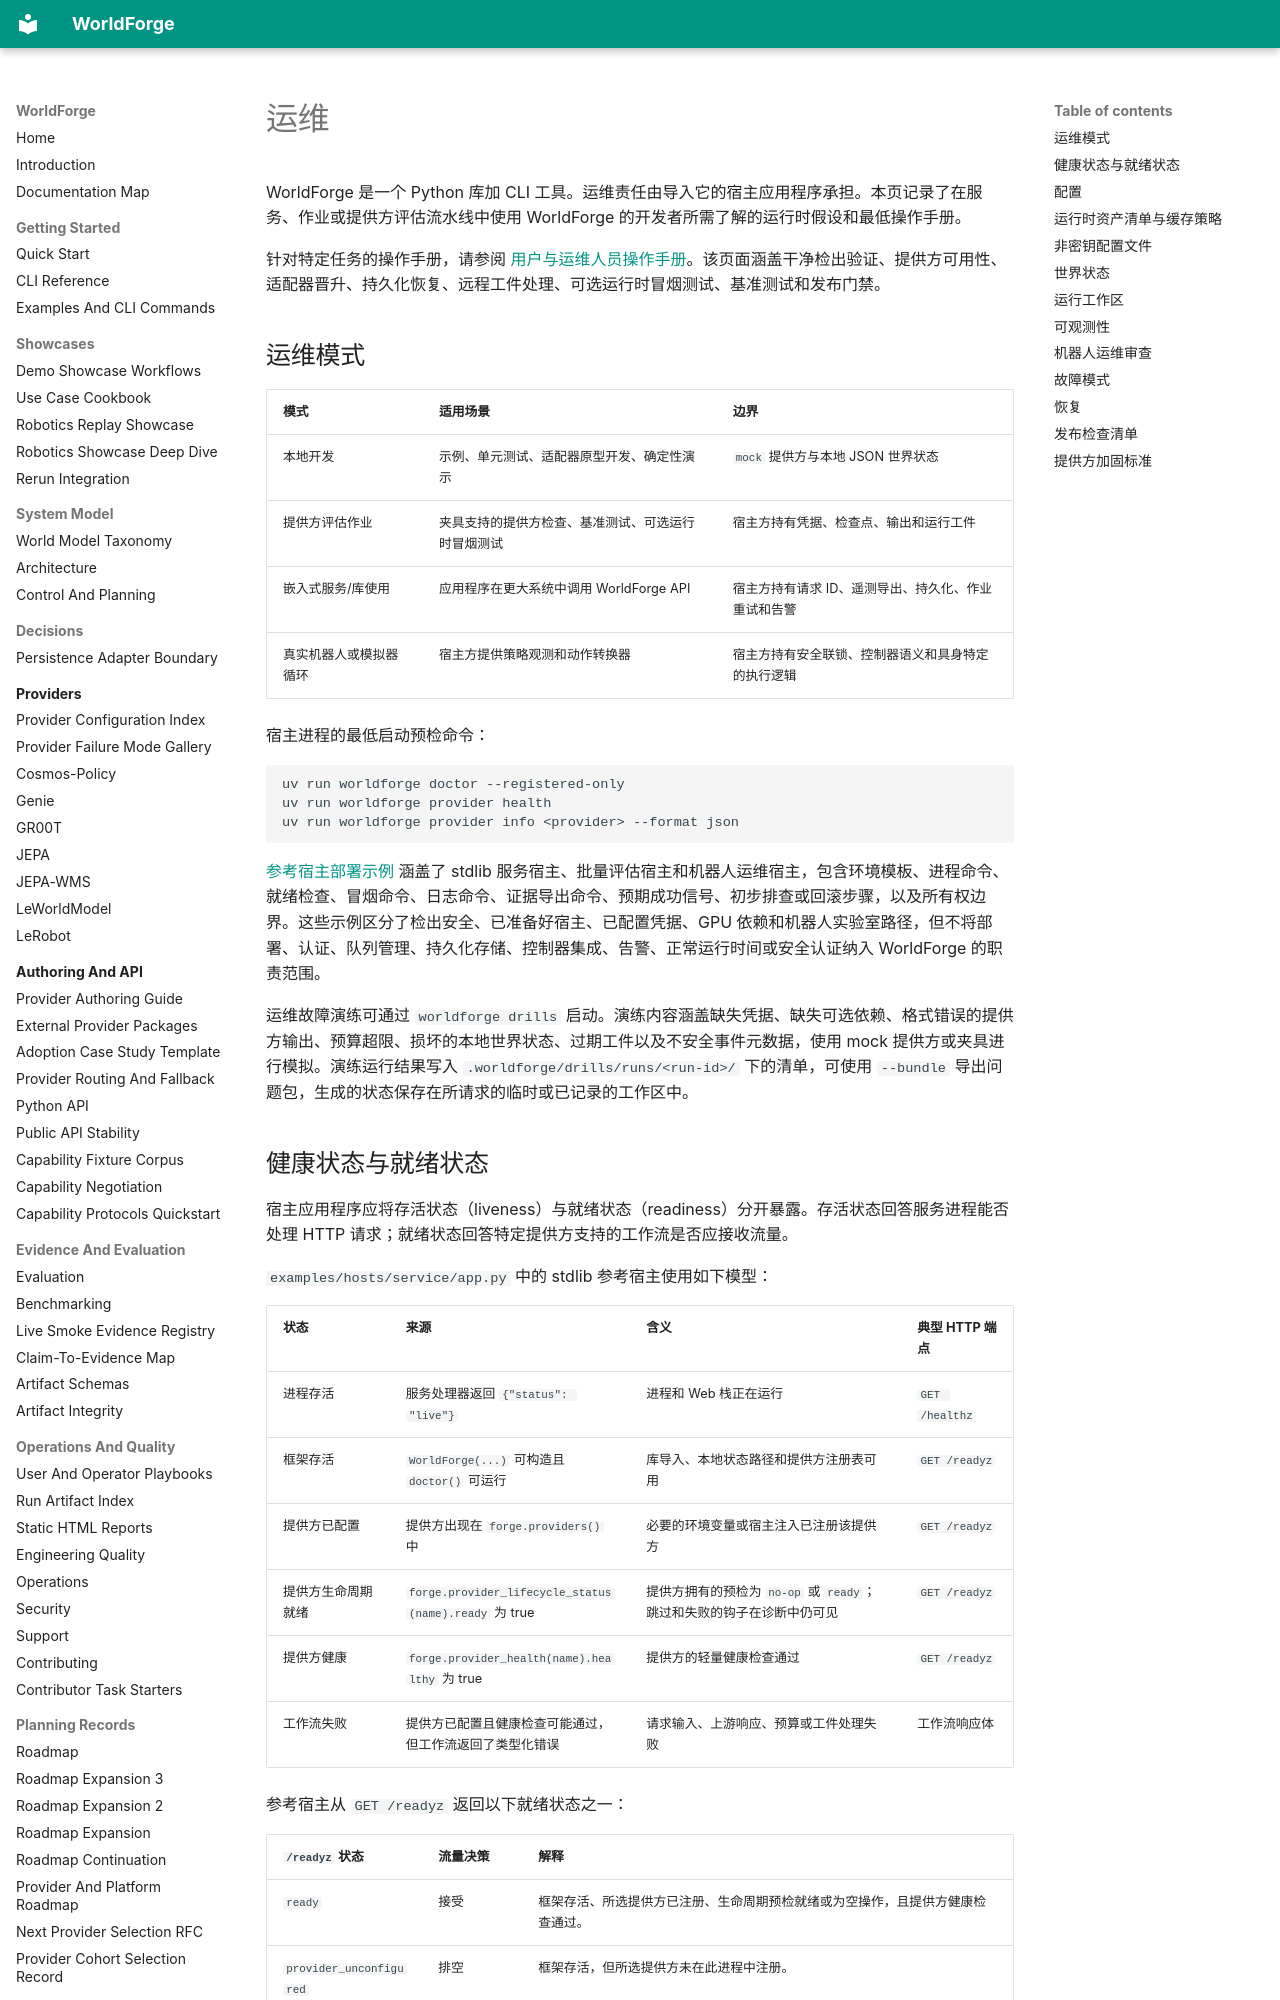

repository: AbdelStark/worldforge · page: operations.zh/index.html · generator: mkdocs

# 运维

WorldForge 是一个 Python 库加 CLI 工具。运维责任由导入它的宿主应用程序承担。本页记录了在服务、作业或提供方评估流水线中使用 WorldForge 的开发者所需了解的运行时假设和最低操作手册。

针对特定任务的操作手册，请参阅 [用户与运维人员操作手册](./playbooks.md)。该页面涵盖干净检出验证、提供方可用性、适配器晋升、持久化恢复、远程工件处理、可选运行时冒烟测试、基准测试和发布门禁。

## 运维模式

| 模式 | 适用场景 | 边界 |
| --- | --- | --- |
| 本地开发 | 示例、单元测试、适配器原型开发、确定性演示 | `mock` 提供方与本地 JSON 世界状态 |
| 提供方评估作业 | 夹具支持的提供方检查、基准测试、可选运行时冒烟测试 | 宿主方持有凭据、检查点、输出和运行工件 |
| 嵌入式服务/库使用 | 应用程序在更大系统中调用 WorldForge API | 宿主方持有请求 ID、遥测导出、持久化、作业重试和告警 |
| 真实机器人或模拟器循环 | 宿主方提供策略观测和动作转换器 | 宿主方持有安全联锁、控制器语义和具身特定的执行逻辑 |

宿主进程的最低启动预检命令：

```bash
uv run worldforge doctor --registered-only
uv run worldforge provider health
uv run worldforge provider info <provider> --format json
```

[参考宿主部署示例](./examples.md#reference-host-deployment-recipes) 涵盖了 stdlib 服务宿主、批量评估宿主和机器人运维宿主，包含环境模板、进程命令、就绪检查、冒烟命令、日志命令、证据导出命令、预期成功信号、初步排查或回滚步骤，以及所有权边界。这些示例区分了检出安全、已准备好宿主、已配置凭据、GPU 依赖和机器人实验室路径，但不将部署、认证、队列管理、持久化存储、控制器集成、告警、正常运行时间或安全认证纳入 WorldForge 的职责范围。

运维故障演练可通过 `worldforge drills` 启动。演练内容涵盖缺失凭据、缺失可选依赖、格式错误的提供方输出、预算超限、损坏的本地世界状态、过期工件以及不安全事件元数据，使用 mock 提供方或夹具进行模拟。演练运行结果写入 `.worldforge/drills/runs/<run-id>/` 下的清单，可使用 `--bundle` 导出问题包，生成的状态保存在所请求的临时或已记录的工作区中。

## 健康状态与就绪状态

宿主应用程序应将存活状态（liveness）与就绪状态（readiness）分开暴露。存活状态回答服务进程能否处理 HTTP 请求；就绪状态回答特定提供方支持的工作流是否应接收流量。

`examples/hosts/service/app.py` 中的 stdlib 参考宿主使用如下模型：

| 状态 | 来源 | 含义 | 典型 HTTP 端点 |
| --- | --- | --- | --- |
| 进程存活 | 服务处理器返回 `{"status": "live"}` | 进程和 Web 栈正在运行 | `GET /healthz` |
| 框架存活 | `WorldForge(...)` 可构造且 `doctor()` 可运行 | 库导入、本地状态路径和提供方注册表可用 | `GET /readyz` |
| 提供方已配置 | 提供方出现在 `forge.providers()` 中 | 必要的环境变量或宿主注入已注册该提供方 | `GET /readyz` |
| 提供方生命周期就绪 | `forge.provider_lifecycle_status(name).ready` 为 true | 提供方拥有的预检为 `no-op` 或 `ready`；跳过和失败的钩子在诊断中仍可见 | `GET /readyz` |
| 提供方健康 | `forge.provider_health(name).healthy` 为 true | 提供方的轻量健康检查通过 | `GET /readyz` |
| 工作流失败 | 提供方已配置且健康检查可能通过，但工作流返回了类型化错误 | 请求输入、上游响应、预算或工件处理失败 | 工作流响应体 |

参考宿主从 `GET /readyz` 返回以下就绪状态之一：

| `/readyz` 状态 | 流量决策 | 解释 |
| --- | --- | --- |
| `ready` | 接受 | 框架存活、所选提供方已注册、生命周期预检就绪或为空操作，且提供方健康检查通过。 |
| `provider_unconfigured` | 排空 | 框架存活，但所选提供方未在此进程中注册。 |
| `provider_unhealthy` | 排空 | 提供方已注册，但其健康检查报告缺少可选运行时、凭据错误、上游不可达或其他提供方拥有的故障详情。 |

在故障处理期间，以同样方式映射 CLI 诊断结果：

| 命令 | 就绪信号 |
| --- | --- |
| `uv run worldforge doctor --registered-only` | 已注册的提供方数量、健康提供方数量及本地配置问题。 |
| `uv run worldforge doctor --capability <capability>` | 是否有已知提供方能满足所请求的接口。 |
| `uv run worldforge provider health <name>` | 提供方专属的已配置/健康详情。 |
| `uv run worldforge provider info <name>` | 脱敏配置摘要，以及配置文件、能力、生命周期和健康状态。 |

生命周期诊断使用类型化的钩子状态：`no-op`、`ready`、`skipped`、`failed` 和 `teardown-failed`。当已准备好宿主方的提供方缺少必要的环境变量或宿主方拥有的可选依赖时，`skipped` 是预期结果；它是一个跳过原因，而非隐式的安装或凭据配置尝试。

WorldForge 报告本地提供方状态和适配器错误，不拥有上游提供方 SLA、部署负载均衡器、告警通道、单次提供方调用之外的重试编排或凭据轮换。
